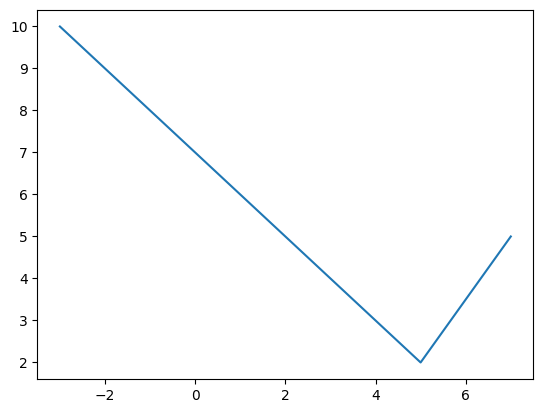
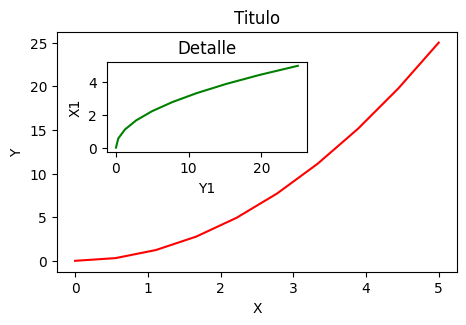
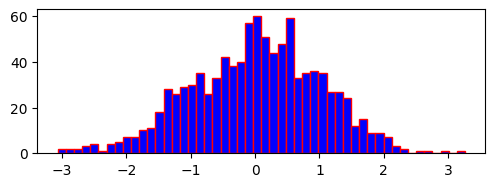
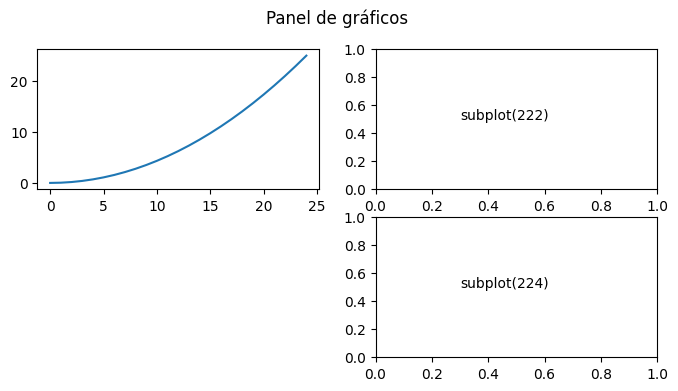
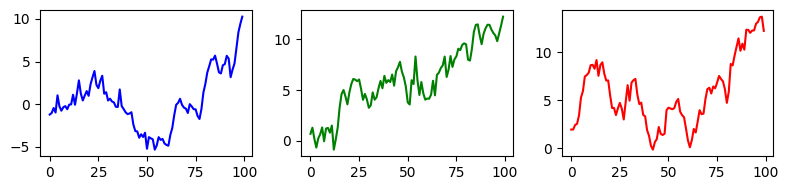

Write the Python code that produced these figures, in order.
# Modo Orientado a objetos
import matplotlib.pyplot as plt

x = [-3, 5, 7]
y = [10, 2, 5]
fig = plt.figure()             # Se crea el canvas Figure
ax = fig.add_subplot(111)      # Se agrega un gráfico a Axes y se lo asigna a ax 
ax.plot(x,y)                   # plot es aqui un metodo de Axes
plt.show()



import matplotlib.pyplot as plt
import numpy as np

x = np.linspace(0, 5, 10)
y = x ** 2
fig = plt.figure(figsize=(5,3))   # Con pyplot se crea un objeto Figure

#cm=1/2.54                              # Conversion
#fig = plt.figure(figsize=(12*cm,7*cm)) # Unidades en cm

axes1 = fig.add_axes([0.1, 0.1, 0.8, 0.8])  # Ejes del grafico principal
axes2 = fig.add_axes([0.2, 0.5, 0.4, 0.3])  # Ejes del grafico secundario

# Figura principal
axes1.plot(x, y, 'r')
axes1.set_xlabel('X')
axes1.set_ylabel('Y')
axes1.set_title('Titulo')

# Figura secundaria
axes2.plot(y, x, 'g')
axes2.set_xlabel('Y1')
axes2.set_ylabel('X1')
axes2.set_title('Detalle');
plt.show()





# Histograma
import numpy as np
import matplotlib.pyplot as plt # Acceder a pyplot
import matplotlib as mpl        # Acceder directamente a matplotlib

#plt.style.use('classic')       
fig = plt.figure()    # Tamaño por defecto en pulgadas

# cm = 1/2.54
#fig = plt.figure(figsize=(5*cm,7*cm))  # Nuevo tamaño del canvas en cm

ax = fig.add_axes([0.15, 0.1, 0.7, 0.3])  # Coordenadas y dimensiones
n, bins, patches = ax.hist(np.random.randn(1000), 50,
                            facecolor='blue', edgecolor='red') 

plt.show()
mpl.rcParams.update(mpl.rcParamsDefault)   # Para devolver al estado original



print(plt.style.available)





import matplotlib.pyplot as plt

# Arreglos de paneles
fig=plt.figure(figsize=(8,4))

ax_1=fig.add_subplot(221)
t = np.linspace(0., 5., 25)  
ax_1.plot(t**2)
#ax_1.text(0.3, 0.5, 'subplot(221)')

ax_2=fig.add_subplot(222)
ax_2.text(0.3, 0.5, 'subplot(222)')

ax_3=fig.add_subplot(224)
ax_3.text(0.3, 0.5, 'subplot(224)')

fig.suptitle("Panel de gráficos")
plt.show()





# Multiples graficos lado a lado
import numpy as np

y1 = np.random.randn(100).cumsum()
y2 = np.random.randn(100).cumsum()
y3 = np.random.randn(100).cumsum()

fig = plt.figure(figsize=(8,2))

fig.add_subplot(1,3,1)
plt.plot(y1, color='blue')

fig.add_subplot(1,3,2)
plt.plot(y2, color='green')

fig.add_subplot(1,3,3)
plt.plot(y3, color='red')
plt.tight_layout()    # ajusta los graficos para evitar superposicion
plt.show()  



